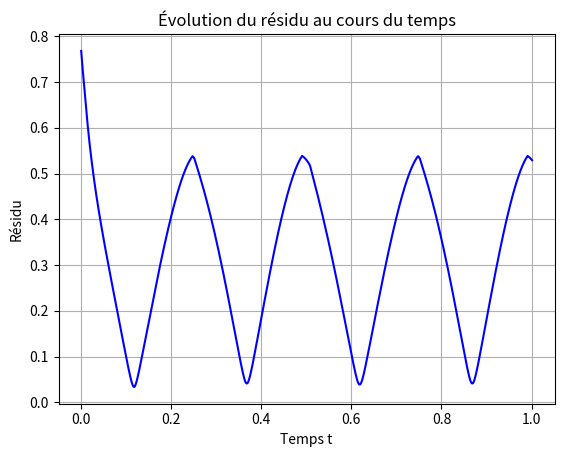
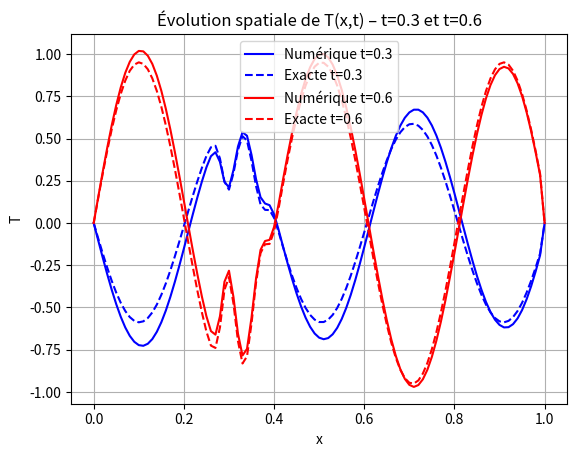
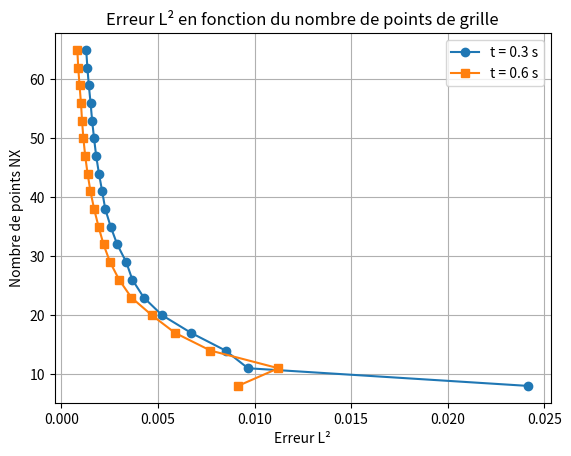
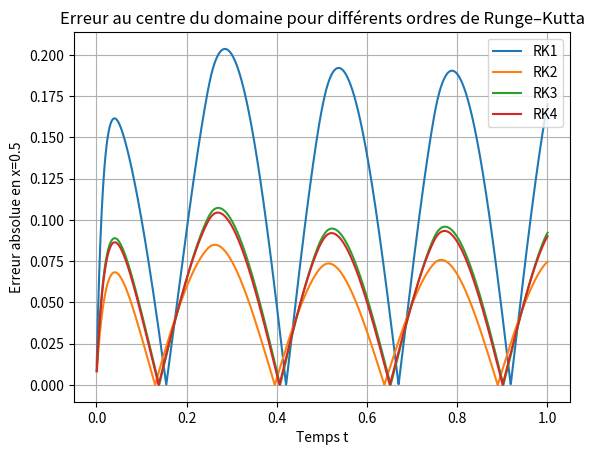

Source code (Python) for these figures, in order:
import math
import numpy as np
import matplotlib.pyplot as plt

# --------------------------------------------------------------------
# 1. Fonction donnant la solution exacte et le terme source
# --------------------------------------------------------------------
def fex(NX, dx, time):
    F = np.zeros(NX)
    Tex = np.zeros(NX)
    Text = np.zeros(NX)
    Texx = np.zeros(NX)
    for j in range(1, NX-1):
        v = (np.exp(-1000*((j-NX/3)/NX)**2)
             + np.exp(-10*np.exp(-1000*((j-NX/3)/NX)**2))) \
            * np.sin(5*j*math.pi/NX)
        Tex[j]  = np.sin(4*math.pi*time) * v
        Text[j] = 4*math.pi*np.cos(4*math.pi*time) * v
    for j in range(1, NX-1):
        Texx[j] = (Tex[j+1]-Tex[j-1])/(2*dx)
        Txx     = (Tex[j+1]-2*Tex[j]+Tex[j-1])/(dx**2)
        F[j]    = V*Texx[j] - K*Txx + lamda*Tex[j] + Text[j]
    return F, Tex, Texx

# --------------------------------------------------------------------
# 2. Paramètres physiques
# --------------------------------------------------------------------
K      = 0.1      # diffusion
L      = 1.0      # domaine [0,1]
V      = 1.0      # advection
lamda  = 1.0      # réaction
Time   = 1.0      # temps final
ifre   = 100      # fréquence d’affichage
eps    = 1e-3
irk_max = 4

# --------------------------------------------------------------------
# 3. Boucle de raffinement : Erreur L2 aux temps 0.5 et 1.0
# --------------------------------------------------------------------
NX_init = 5
niter_refinement = 20
NX_tab, Err_tab1, Err_tab2 = [], [], []
error = np.zeros(niter_refinement)

for iter_ref in range(niter_refinement):
    NX = NX_init + 3*(iter_ref+1)
    NX_tab.append(NX)
    dx = L/(NX-1)
    dt = dx**2/(V*dx + K + dx**2)

    x = np.linspace(0.0, 1.0, NX)
    T = np.zeros(NX)
    time = 0.0
    n = 0
    rest = []
    time_tab = []

    while time < Time:
        n += 1
        F, Tex, Texx = fex(NX, dx, time)
        dt = dx**2/(V*dx + 2*K + abs(np.max(F))*dx**2)
        time += dt
        time_tab.append(time)
        T0 = T.copy()

        alpha = np.array([1/(irk_max - k) for k in range(irk_max)])
        for irk in range(irk_max):
            for j in range(1, NX-1):
                xnu = K + 0.5*dx*abs(V)
                Tx  = (T[j+1]-T[j-1])/(2*dx)
                Txx = (T[j-1]-2*T[j]+T[j+1])/(dx**2)
                RHS = dt*(-V*Tx + xnu*Txx - lamda*T[j] + F[j])
                T[j] = T0[j] + RHS*alpha[irk]

        res = np.sum(np.abs(T - T0))
        rest.append(res)

        # erreurs L2
        err   = np.dot(T-Tex, T-Tex)*dx
        errh1 = 0.0
        for j in range(1, NX-1):
            errh1 += dx*(Texx[j]-(T[j+1]-T[j-1])/(2*dx))**2
        error[iter_ref] = np.sqrt(err)/NX

        if abs(time - 0.3) < dt*0.5:
            Err_tab1.append(error[iter_ref])
        if abs(time - 0.6) < dt*0.5:
            Err_tab2.append(error[iter_ref])

    if iter_ref == niter_refinement - 1:
        # Sauvegarde de la figure 2 : résidu (sans légende)
        plt.figure()
        plt.plot(time_tab, rest, color='blue')
        plt.title("Évolution du résidu au cours du temps")
        plt.xlabel("Temps t")
        plt.ylabel("Résidu")
        plt.grid(True)
        plt.savefig("fig2_Residus.png", dpi=300)

# --------------------------------------------------------------------
# 4. Figure 1 : T(x,t) aux deux instants 0.5 et 1.0 (seulement 2 courbes)
# --------------------------------------------------------------------
NX_plot = 101
dx = L/(NX_plot-1)
x  = np.linspace(0, 1, NX_plot)

def solution_num_exact(time_target):
    """Renvoie la solution numérique à un temps donné."""
    T = np.zeros(NX_plot)
    time = 0.0
    dt = dx**2/(V*dx + K + dx**2)
    while time < time_target:
        F, Tex, Texx = fex(NX_plot, dx, time)
        dt = dx**2/(V*dx + 2*K + abs(np.max(F))*dx**2)
        time += dt
        T0 = T.copy()
        alpha = np.array([1/(irk_max - k) for k in range(irk_max)])
        for irk in range(irk_max):
            for j in range(1, NX_plot-1):
                xnu = K + 0.5*dx*abs(V)
                Tx  = (T[j+1]-T[j-1])/(2*dx)
                Txx = (T[j-1]-2*T[j]+T[j+1])/(dx**2)
                RHS = dt*(-V*Tx + xnu*Txx - lamda*T[j] + F[j])
                T[j] = T0[j] + RHS*alpha[irk]
    F, Tex, Texx = fex(NX_plot, dx, time_target)
    return x, T, Tex

x, T05, Tex05 = solution_num_exact(0.3)
x, T1 , Tex1  = solution_num_exact(0.6)

plt.figure()
plt.plot(x, T05, 'b-', label='Numérique t=0.3')
plt.plot(x, Tex05, 'b--', label='Exacte t=0.3')
plt.plot(x, T1 , 'r-', label='Numérique t=0.6')
plt.plot(x, Tex1 , 'r--', label='Exacte t=0.6')
plt.title("Évolution spatiale de T(x,t) – t=0.3 et t=0.6")
plt.xlabel("x"); plt.ylabel("T")
plt.legend()
plt.grid(True)
plt.savefig("fig1_Temporel_2courbes.png", dpi=300)

# --------------------------------------------------------------------
# 5. Figure 3 : Erreur L2 vs maillage
# --------------------------------------------------------------------
plt.figure()
plt.plot(Err_tab1, NX_tab, 'o-', label="t = 0.3 s")
plt.plot(Err_tab2, NX_tab, 's-', label="t = 0.6 s")
plt.title("Erreur L² en fonction du nombre de points de grille")
plt.xlabel("Erreur L²")
plt.ylabel("Nombre de points NX")
plt.legend()
plt.grid(True)
plt.savefig("fig3_ErreurMaillage.png", dpi=300)

# --------------------------------------------------------------------
# 6. Figure 4 : Erreur au centre pour différents ordres de Runge–Kutta
# --------------------------------------------------------------------
def run_rk_order(rk_order):
    alpha = np.array([1.0/(rk_order - k) for k in range(rk_order)])
    T = np.zeros(NX_plot)
    time = 0.0
    dt = dx**2/(V*dx + K + dx**2)
    idx_mid = np.argmin(np.abs(x - 0.5))
    time_tab, err_mid = [], []
    while time < Time:
        F, Tex, Texx = fex(NX_plot, dx, time)
        dt = dx**2/(V*dx + 2*K + abs(np.max(F))*dx**2)
        time += dt
        time_tab.append(time)
        T0 = T.copy()
        for irk in range(rk_order):
            for j in range(1, NX_plot-1):
                xnu = K + 0.5*dx*abs(V)
                Tx  = (T[j+1]-T[j-1])/(2*dx)
                Txx = (T[j-1]-2*T[j]+T[j+1])/(dx**2)
                RHS = dt*(-V*Tx + xnu*Txx - lamda*T[j] + F[j])
                T[j] = T0[j] + RHS*alpha[irk]
        err_mid.append(abs(T[idx_mid] - Tex[idx_mid]))
    return time_tab, err_mid

plt.figure()
for order in [1,2,3,4]:
    ttab, emid = run_rk_order(order)
    plt.plot(ttab, emid, label=f"RK{order}")
plt.title("Erreur au centre du domaine pour différents ordres de Runge–Kutta")
plt.xlabel("Temps t")
plt.ylabel("Erreur absolue en x=0.5")
plt.legend()
plt.grid(True)
plt.savefig("fig4_ErreurCentre.png", dpi=300)

print("Figures générées :")
print("  fig1_Temporel_2courbes.png")
print("  fig2_Residus.png")
print("  fig3_ErreurMaillage.png")
print("  fig4_ErreurCentre.png")
plt.show()